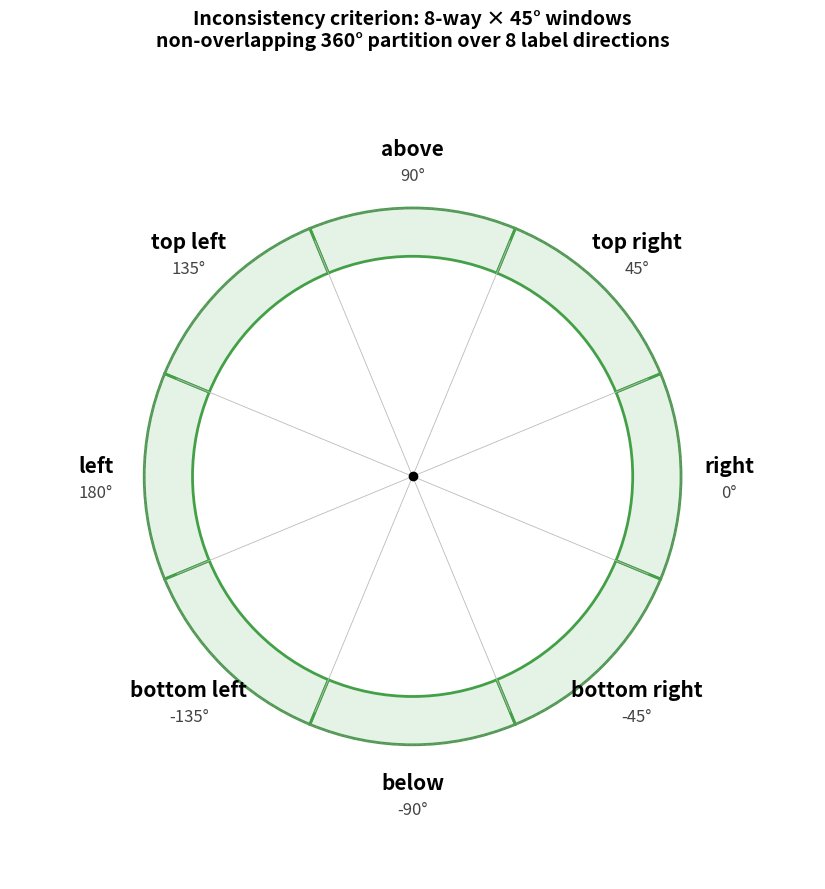

Reproduce this figure in Python. (Note: this script raises an exception after producing the figure.)
"""
8-way compass rose diagram showing 45° windows for each direction.
"""
import numpy as np
import matplotlib.pyplot as plt
from matplotlib.patches import Wedge

OUT_PATH = "/home/suyang0608/suyang/GroundingDINO/compass_diagram.png"

# Direction centers (math convention: 0°=right, 90°=above, increases CCW)
DIRECTIONS = [
    ("right",        0),
    ("top right",   45),
    ("above",       90),
    ("top left",   135),
    ("left",       180),
    ("bottom left",-135),
    ("below",      -90),
    ("bottom right",-45),
]

GREEN = "#43A047"
RED   = "#E53935"
GREEN_FILL = "#43A04722"
RED_FILL   = "#E5393522"

fig, ax = plt.subplots(figsize=(9, 9))

# Outer dashed boundary circle
theta = np.linspace(0, 2*np.pi, 360)
ax.plot(np.cos(theta), np.sin(theta), color="#888", lw=0.7, ls="--")

# 45° wedges centered on each direction (consistent zones, green)
for label, ctr in DIRECTIONS:
    start = ctr - 22.5
    end   = ctr + 22.5
    w = Wedge((0, 0), 1.0, start, end,
              width=0.18, facecolor=GREEN_FILL, edgecolor=GREEN, linewidth=2)
    ax.add_patch(w)

# Boundary lines between sectors (light)
for ctr in [22.5, 67.5, 112.5, 157.5, -157.5, -112.5, -67.5, -22.5]:
    a = np.radians(ctr)
    ax.plot([0, 0.95*np.cos(a)], [0, 0.95*np.sin(a)],
            color="#bbb", lw=0.6, ls="-")

# Center dot
ax.plot(0, 0, "o", color="black", markersize=6)

# Labels (direction name + angle)
for label, ctr in DIRECTIONS:
    a = np.radians(ctr)
    r = 1.18
    x, y = r*np.cos(a), r*np.sin(a)
    ax.text(x, y+0.04, label, ha="center", va="center",
            fontsize=15, fontweight="bold")
    ax.text(x, y-0.06, f"{ctr}°", ha="center", va="center",
            fontsize=12, color="#444")

# Title (English to avoid font issues)
ax.set_title("Inconsistency criterion: 8-way × 45° windows\n"
             "non-overlapping 360° partition over 8 label directions",
             fontsize=14, fontweight="bold", pad=20)

ax.set_xlim(-1.5, 1.5)
ax.set_ylim(-1.5, 1.5)
ax.set_aspect("equal")
ax.axis("off")

plt.tight_layout()
plt.savefig(OUT_PATH, dpi=140, bbox_inches="tight")
print(f"Saved: {OUT_PATH}")
